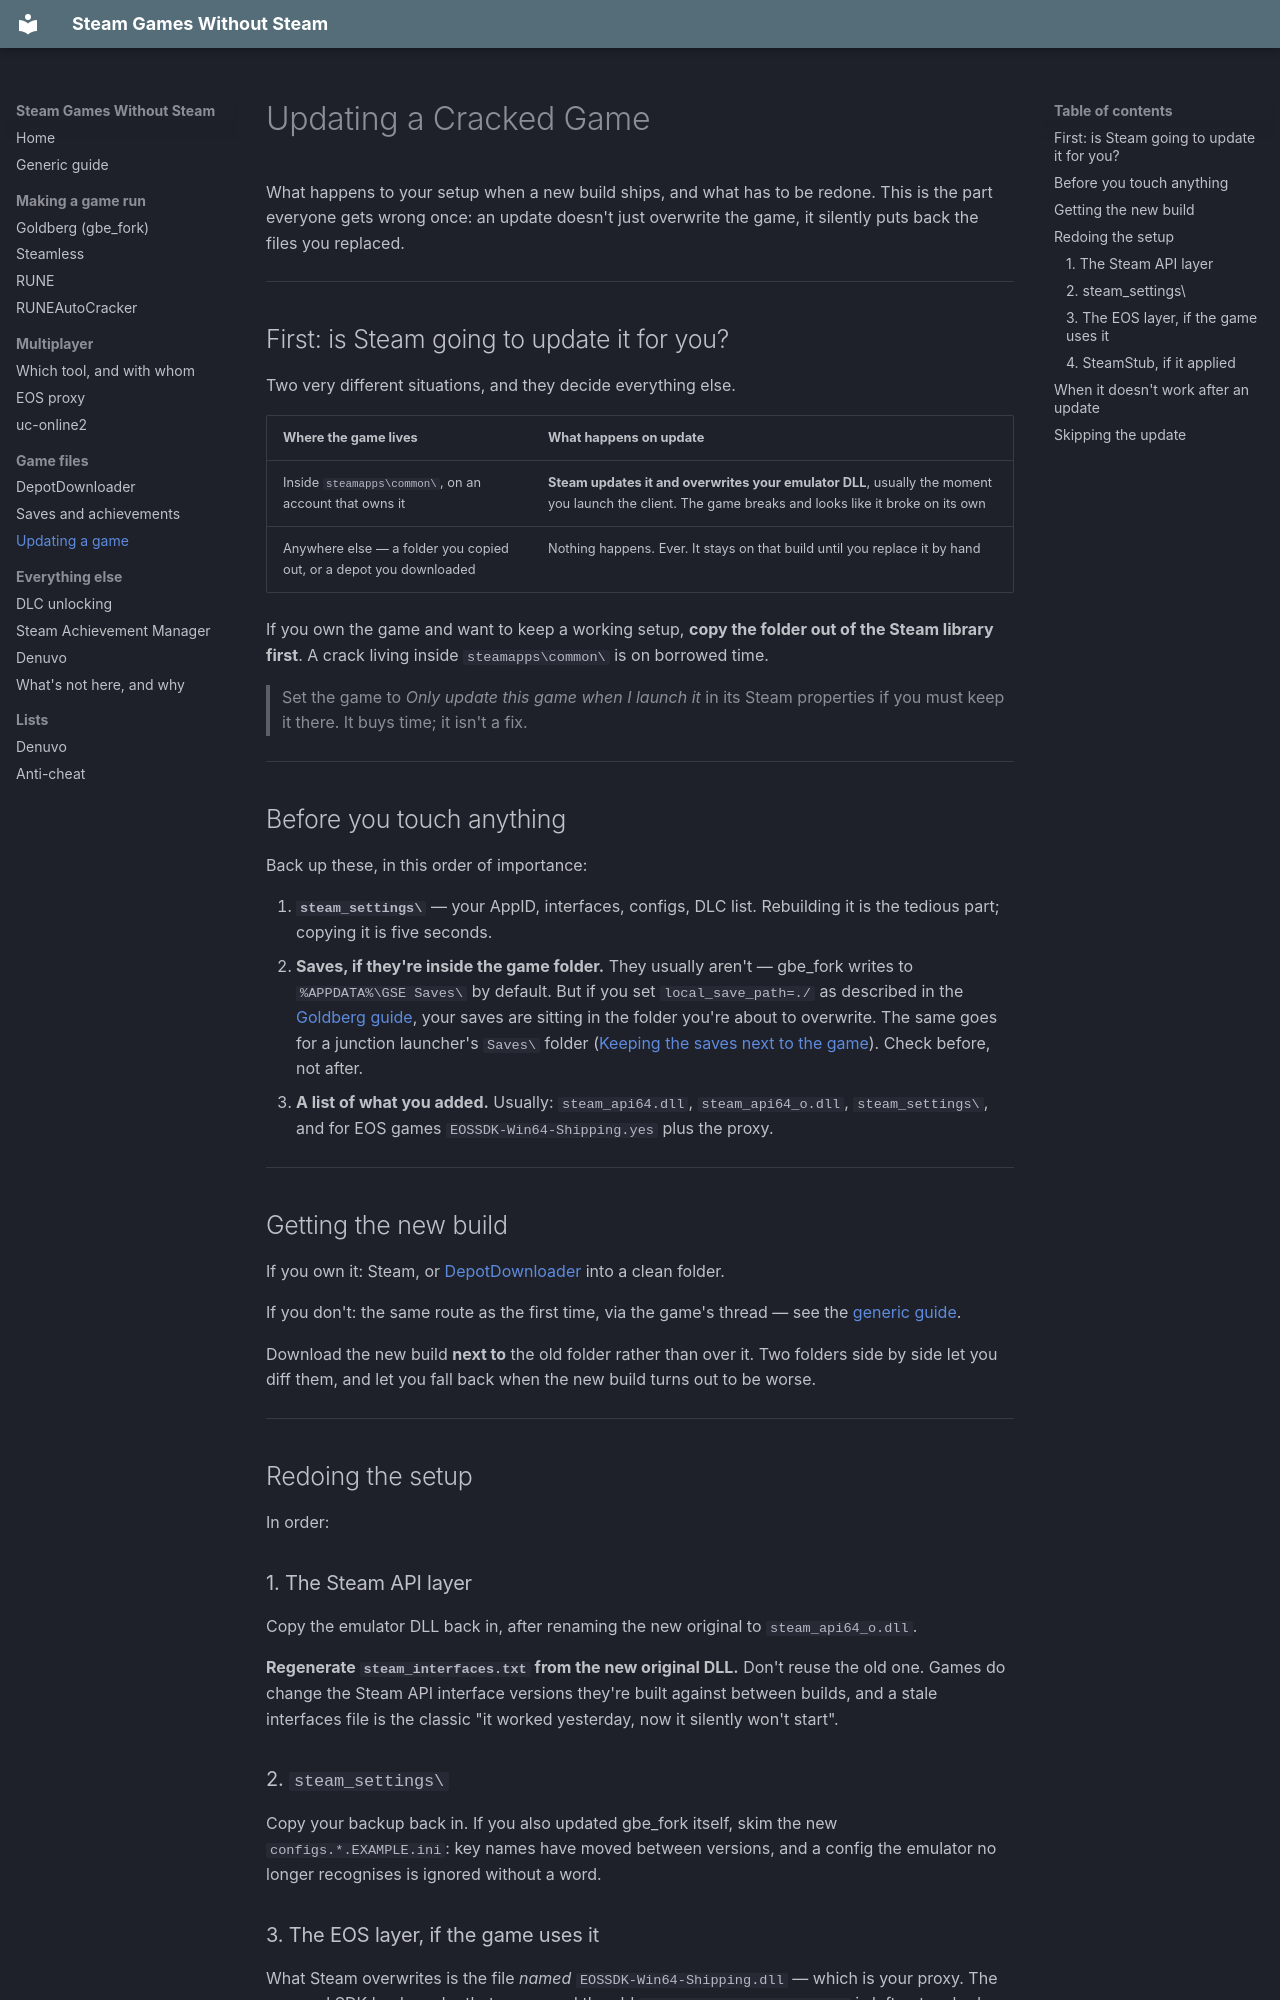

repository: koro-debu/steam-games-without-steam · page: game-files/Updating a Cracked Game/index.html · generator: mkdocs

# Updating a Cracked Game

What happens to your setup when a new build ships, and what has to be redone. This is the part
everyone gets wrong once: an update doesn't just overwrite the game, it silently puts back the
files you replaced.

---

## First: is Steam going to update it for you?

Two very different situations, and they decide everything else.

| Where the game lives | What happens on update |
|---|---|
| Inside `steamapps\common\`, on an account that owns it | **Steam updates it and overwrites your emulator DLL**, usually the moment you launch the client. The game breaks and looks like it broke on its own |
| Anywhere else — a folder you copied out, or a depot you downloaded | Nothing happens. Ever. It stays on that build until you replace it by hand |

If you own the game and want to keep a working setup, **copy the folder out of the Steam library
first**. A crack living inside `steamapps\common\` is on borrowed time.

> Set the game to *Only update this game when I launch it* in its Steam properties if you must keep
> it there. It buys time; it isn't a fix.

---

## Before you touch anything

Back up these, in this order of importance:

1. **`steam_settings\`** — your AppID, interfaces, configs, DLC list. Rebuilding it is the tedious
   part; copying it is five seconds.
2. **Saves, if they're inside the game folder.** They usually aren't — gbe_fork writes to
   `%APPDATA%\GSE Saves\` by default. But if you set `local_save_path=./` as described in the
   [Goldberg guide](../running/Installation%20Guide%20-%20Goldberg%20Steam%20Emulator.md), your saves are sitting
   in the folder you're about to overwrite. The same goes for a junction launcher's `Saves\` folder
   ([Keeping the saves next to the game](Saves%20and%20Achievements.md#keeping-the-saves-next-to-the-game)).
   Check before, not after.
3. **A list of what you added.** Usually: `steam_api64.dll`, `steam_api64_o.dll`,
   `steam_settings\`, and for EOS games `EOSSDK-Win64-Shipping.yes` plus the proxy.

---

## Getting the new build

If you own it: Steam, or [DepotDownloader](DepotDownloader.md) into a clean folder.

If you don't: the same route as the first time, via the game's thread — see the
[generic guide](../Generic%20Guide%20-%20Clean%20Base%20%2B%20Safe%20Crack%20%2B%20Multiplayer.md).

Download the new build **next to** the old folder rather than over it. Two folders side by side let
you diff them, and let you fall back when the new build turns out to be worse.

---

## Redoing the setup

In order:

### 1. The Steam API layer

Copy the emulator DLL back in, after renaming the new original to `steam_api64_o.dll`.

**Regenerate `steam_interfaces.txt` from the new original DLL.** Don't reuse the old one. Games do
change the Steam API interface versions they're built against between builds, and a stale
interfaces file is the classic "it worked yesterday, now it silently won't start".

### 2. `steam_settings\`

Copy your backup back in. If you also updated gbe_fork itself, skim the new
`configs.*.EXAMPLE.ini`: key names have moved between versions, and a config the emulator no longer
recognises is ignored without a word.
